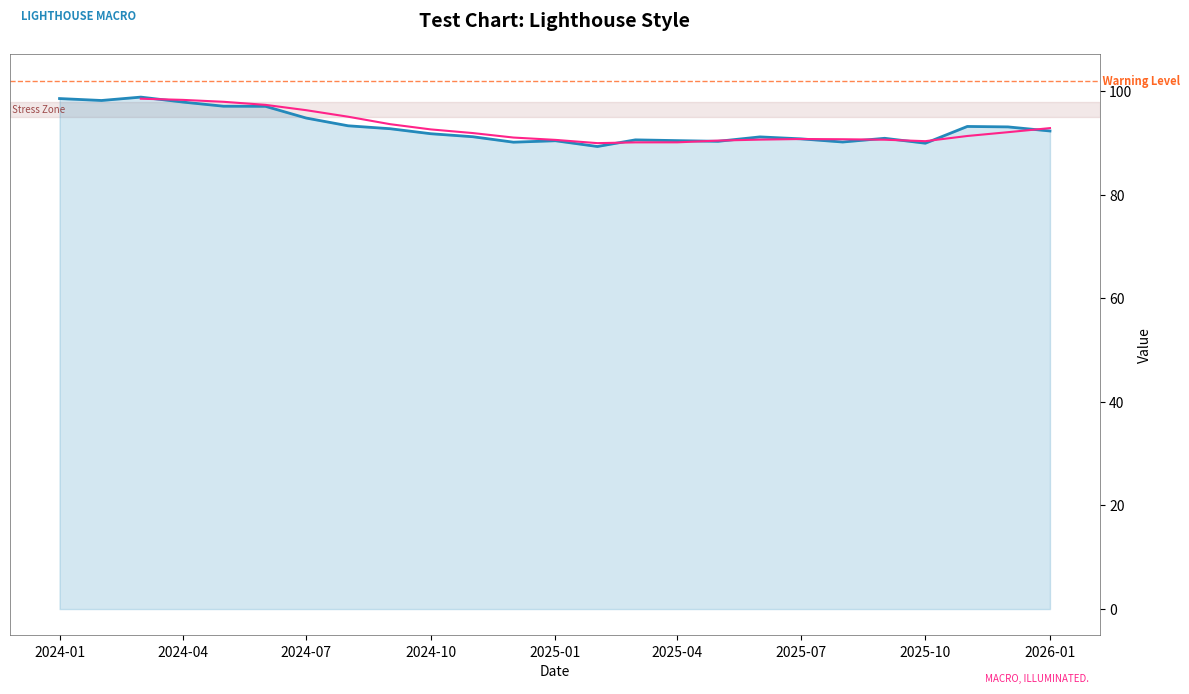

The matplotlib source for this figure:
"""
LIGHTHOUSE MACRO - Chart Style Library
Official 8-Color System + Institutional Formatting Standards
Target: January 7, 2026 Publication
"""

import matplotlib.pyplot as plt
import matplotlib.colors as mcolors
from matplotlib.patches import FancyBboxPatch
import matplotlib.dates as mdates
from matplotlib.ticker import FuncFormatter
import numpy as np

# =============================================================================
# OFFICIAL 8-COLOR PALETTE
# =============================================================================

LIGHTHOUSE_COLORS = {
    'ocean_blue': '#2389BB',      # Primary brand (23+89+BB mnemonic)
    'dusk_orange': '#FF6723',     # Secondary, accent bar, CTAs (23)
    'electric_cyan': '#00BBFF',   # Tertiary data lines (BB)
    'hot_magenta': '#FF2389',     # Critical alerts, 2% target (23+89)
    'teal_green': '#00BB89',      # Regime bands, on-target (BB+89)
    'neutral_gray': '#898989',    # Spines, labels, structural (89+89)
    'lime_green': '#238923',      # Bullish regime (23+89)
    'pure_red': '#892323',        # Bearish regime, crisis (89+23)
    'fog': '#D1D1D1',             # Zero lines, ghost reference (D1+D1)
}

# Fill variants (30% opacity)
LIGHTHOUSE_FILLS = {
    'ocean_blue_fill': 'rgba(35, 137, 187, 0.3)',
    'dusk_orange_fill': 'rgba(255, 103, 35, 0.3)',
    'stress_zone': 'rgba(137, 35, 35, 0.2)',
    'expansion_zone': 'rgba(35, 137, 35, 0.2)',
    'neutral_zone': 'rgba(137, 137, 137, 0.3)'
}

# Hex fills for matplotlib
LIGHTHOUSE_FILLS_HEX = {
    'ocean_blue_fill': '#2389BB4D',
    'dusk_orange_fill': '#FF67234D',
    'stress_zone': '#89232333',
    'expansion_zone': '#23892333',
    'neutral_zone': '#8989894D',
    'light_blue_bg': '#E6F4FB',
    'light_red_bg': '#FFEBEE',
    'light_green_bg': '#E8F5E9'
}


def hex_to_rgba(hex_color, alpha=0.3):
    """Convert hex color to rgba with specified alpha"""
    hex_color = hex_color.lstrip('#')
    r = int(hex_color[0:2], 16) / 255
    g = int(hex_color[2:4], 16) / 255
    b = int(hex_color[4:6], 16) / 255
    return (r, g, b, alpha)


# =============================================================================
# CHART STYLING FUNCTIONS
# =============================================================================

def apply_lighthouse_style(ax, title, subtitle=None, show_branding=True,
                          four_spine=True, primary_side='right'):
    """
    Apply standard Lighthouse Macro styling to axes

    INSTITUTIONAL STANDARD: 4 visible spines, RHS is primary axis

    Parameters:
    -----------
    ax : matplotlib axes
    title : str - Chart title
    subtitle : str - Optional subtitle/tagline
    show_branding : bool - Whether to show LHM branding
    four_spine : bool - If True, show all 4 spines (institutional standard)
    primary_side : str - 'right' (institutional default) or 'left'
    """
    # Remove gridlines (clean institutional look)
    ax.grid(False)

    # INSTITUTIONAL STANDARD: All 4 spines visible
    if four_spine:
        ax.spines['top'].set_visible(True)
        ax.spines['right'].set_visible(True)
        ax.spines['left'].set_visible(True)
        ax.spines['bottom'].set_visible(True)

        # Spine styling - subtle but present
        for spine in ['top', 'right', 'left', 'bottom']:
            ax.spines[spine].set_linewidth(0.5)
            ax.spines[spine].set_color('#666666')

        # Primary axis on RHS (institutional convention)
        if primary_side == 'right':
            ax.yaxis.set_label_position('right')
            ax.yaxis.tick_right()
    else:
        # Legacy 2-spine mode (deprecated)
        ax.spines['top'].set_visible(False)
        ax.spines['right'].set_visible(False)
        ax.spines['left'].set_linewidth(0.5)
        ax.spines['left'].set_color('#666666')
        ax.spines['bottom'].set_linewidth(0.5)
        ax.spines['bottom'].set_color('#666666')

    # Title styling
    ax.set_title(title, fontsize=14, fontweight='bold', loc='center', pad=20)

    if subtitle:
        ax.text(0.5, 1.02, subtitle, transform=ax.transAxes,
                fontsize=10, ha='center', style='italic',
                color='#666666')

    if show_branding:
        # Top-left branding
        ax.text(0.01, 1.06, 'LIGHTHOUSE MACRO',
                transform=ax.transAxes, fontsize=8,
                color=LIGHTHOUSE_COLORS['ocean_blue'],
                fontweight='bold')

        # Bottom-right tagline
        ax.text(0.99, -0.08, 'MACRO, ILLUMINATED.',
                transform=ax.transAxes, fontsize=7,
                color=LIGHTHOUSE_COLORS['hot_magenta'],
                ha='right', style='italic')

    return ax


def apply_lighthouse_style_fig(fig, title, subtitle=None):
    """
    Apply Lighthouse styling at figure level for multi-panel charts
    """
    # Main title
    fig.suptitle(title, fontsize=16, fontweight='bold', y=0.98)

    if subtitle:
        fig.text(0.5, 0.94, subtitle, ha='center', fontsize=10,
                 style='italic', color='#666666')

    # Branding
    fig.text(0.01, 0.99, 'LIGHTHOUSE MACRO', fontsize=8,
             color=LIGHTHOUSE_COLORS['ocean_blue'], fontweight='bold',
             va='top')

    fig.text(0.99, 0.01, 'MACRO, ILLUMINATED.', fontsize=7,
             color=LIGHTHOUSE_COLORS['hot_magenta'], ha='right',
             style='italic')

    return fig


def add_threshold_line(ax, y_value, label, color='red', linestyle='--',
                       linewidth=1, alpha=0.8, label_side='right'):
    """
    Add horizontal threshold line with label

    Parameters:
    -----------
    ax : matplotlib axes
    y_value : float - Y position of threshold
    label : str - Label text
    color : str - Line color
    linestyle : str - Line style
    label_side : str - 'right' or 'left' for label position
    """
    ax.axhline(y=y_value, color=color, linestyle=linestyle,
               linewidth=linewidth, alpha=alpha, zorder=1)

    xlim = ax.get_xlim()
    if label_side == 'right':
        x_pos = xlim[1]
        ha = 'left'
        label_text = f' {label}'
    else:
        x_pos = xlim[0]
        ha = 'right'
        label_text = f'{label} '

    ax.text(x_pos, y_value, label_text, va='center', ha=ha,
            fontsize=8, color=color, fontweight='bold')


def add_callout_box(ax, text, position, boxstyle='round',
                    facecolor='white', edgecolor=None, fontsize=8):
    """
    Add annotation box with key insights

    Parameters:
    -----------
    ax : matplotlib axes
    text : str - Box content
    position : tuple - (x, y) in axes coordinates
    boxstyle : str - Box style
    """
    if edgecolor is None:
        edgecolor = LIGHTHOUSE_COLORS['dusk_orange']

    props = dict(boxstyle=boxstyle, facecolor=facecolor,
                 edgecolor=edgecolor, alpha=0.95, linewidth=1.5)

    ax.text(position[0], position[1], text,
            transform=ax.transAxes, fontsize=fontsize,
            verticalalignment='top', bbox=props,
            family='monospace')


def add_last_value_label(ax, y_value, color, label_format='{:.2f}', side='right',
                         fontsize=9, padding=0.02):
    """
    Add TradingView-style last value label anchored to axis.

    Solid color box matching data line with bold white text.

    Parameters:
    -----------
    ax : matplotlib axes
    y_value : float - The last value to display
    color : str - Color matching the data series (box fill color)
    label_format : str - Format string for the value
    side : str - 'right' or 'left' axis
    fontsize : int - Font size for label
    padding : float - Padding from axis edge in axes coordinates
    """
    # Format the value
    label_text = label_format.format(y_value)

    # Position on the axis edge
    if side == 'right':
        x_pos = 1.0 + padding
        ha = 'left'
    else:
        x_pos = -padding
        ha = 'right'

    # Transform y_value to axes coordinates
    ylim = ax.get_ylim()
    y_norm = (y_value - ylim[0]) / (ylim[1] - ylim[0])

    # Clamp to visible range
    y_norm = max(0.02, min(0.98, y_norm))

    # Create solid box with white bold text
    bbox_props = dict(
        boxstyle='round,pad=0.3',
        facecolor=color,
        edgecolor=color,
        alpha=1.0,
        linewidth=0
    )

    ax.text(x_pos, y_norm, label_text,
            transform=ax.transAxes,
            fontsize=fontsize,
            fontweight='bold',
            color='white',
            ha=ha,
            va='center',
            bbox=bbox_props,
            zorder=100,
            clip_on=False)


def add_series_with_label(ax, x, y, label, color, linewidth=2, linestyle='-',
                          show_last_value=True, value_format='{:.2f}',
                          value_side='right', fill=False, fill_alpha=0.15):
    """
    Plot a data series with proper label and optional last-value axis label.

    TradingView style: every series labeled, last value shown on axis.

    Parameters:
    -----------
    ax : matplotlib axes
    x : array-like - X values (dates)
    y : array-like - Y values
    label : str - Series label for legend
    color : str - Line color
    linewidth : float - Line width
    linestyle : str - Line style
    show_last_value : bool - Show last value label on axis
    value_format : str - Format string for last value
    value_side : str - 'right' or 'left' for value label
    fill : bool - Fill area under line
    fill_alpha : float - Fill transparency

    Returns:
    --------
    line : matplotlib line object
    """
    # Plot the line
    line, = ax.plot(x, y, color=color, linewidth=linewidth, linestyle=linestyle,
                    label=label, zorder=3)

    # Optional fill
    if fill:
        ax.fill_between(x, y, alpha=fill_alpha, color=color, zorder=1)

    # Add last value label on axis
    if show_last_value and len(y) > 0:
        # Get last non-NaN value
        y_arr = np.array(y)
        valid_mask = ~np.isnan(y_arr)
        if valid_mask.any():
            last_val = y_arr[valid_mask][-1]
            add_last_value_label(ax, last_val, color, value_format, value_side)

    return line


def create_tradingview_dual_axis(dates, series_left, series_right, title,
                                  labels_left, labels_right,
                                  colors_left=None, colors_right=None,
                                  ylabel_left='', ylabel_right='',
                                  value_formats_left=None, value_formats_right=None):
    """
    Create TradingView-style chart with dual axes, all series labeled,
    and last values shown on respective axes.

    Parameters:
    -----------
    dates : array-like - Date values
    series_left : list of arrays - Data series for left axis
    series_right : list of arrays - Data series for right axis
    title : str - Chart title
    labels_left : list of str - Labels for left axis series
    labels_right : list of str - Labels for right axis series
    colors_left : list of str - Colors for left series (optional)
    colors_right : list of str - Colors for right series (optional)
    ylabel_left, ylabel_right : str - Axis labels
    value_formats_left, value_formats_right : list of str - Format strings

    Returns:
    --------
    fig, (ax_left, ax_right)
    """
    fig, ax_left = create_figure()
    ax_right = ax_left.twinx()

    # Default colors
    default_colors_left = [LIGHTHOUSE_COLORS['dusk_orange'], LIGHTHOUSE_COLORS['teal_green'],
                           LIGHTHOUSE_COLORS['neutral_gray']]
    default_colors_right = [LIGHTHOUSE_COLORS['ocean_blue'], LIGHTHOUSE_COLORS['hot_magenta'],
                            LIGHTHOUSE_COLORS['electric_cyan']]

    if colors_left is None:
        colors_left = default_colors_left
    if colors_right is None:
        colors_right = default_colors_right

    # Default formats
    if value_formats_left is None:
        value_formats_left = ['{:.2f}'] * len(series_left)
    if value_formats_right is None:
        value_formats_right = ['{:.2f}'] * len(series_right)

    # Plot left axis series
    for i, (y, label) in enumerate(zip(series_left, labels_left)):
        color = colors_left[i % len(colors_left)]
        fmt = value_formats_left[i] if i < len(value_formats_left) else '{:.2f}'
        add_series_with_label(ax_left, dates, y, label, color,
                              linewidth=1.5, show_last_value=True,
                              value_format=fmt, value_side='left')

    # Plot right axis series (primary)
    for i, (y, label) in enumerate(zip(series_right, labels_right)):
        color = colors_right[i % len(colors_right)]
        fmt = value_formats_right[i] if i < len(value_formats_right) else '{:.2f}'
        add_series_with_label(ax_right, dates, y, label, color,
                              linewidth=2.5, show_last_value=True,
                              value_format=fmt, value_side='right',
                              fill=(i == 0))  # Fill primary series

    # Style both axes - 4 spines visible
    for spine in ['top', 'bottom', 'left', 'right']:
        ax_left.spines[spine].set_visible(True)
        ax_left.spines[spine].set_linewidth(0.5)
        ax_left.spines[spine].set_color('#666666')

    ax_left.grid(False)
    ax_right.grid(False)

    # Axis labels
    ax_left.set_ylabel(ylabel_left, fontsize=10)
    ax_right.set_ylabel(ylabel_right, fontsize=10, fontweight='bold')

    # Color axis labels to match primary series
    if colors_left:
        ax_left.tick_params(axis='y', labelcolor=colors_left[0])
    if colors_right:
        ax_right.tick_params(axis='y', labelcolor=colors_right[0])

    # Title and branding
    ax_left.set_title(title, fontsize=14, fontweight='bold', loc='center', pad=20)
    ax_left.text(0.01, 1.06, 'LIGHTHOUSE MACRO',
                 transform=ax_left.transAxes, fontsize=8,
                 color=LIGHTHOUSE_COLORS['ocean_blue'], fontweight='bold')
    ax_left.text(0.99, -0.08, 'MACRO, ILLUMINATED.',
                 transform=ax_left.transAxes, fontsize=7,
                 color=LIGHTHOUSE_COLORS['hot_magenta'],
                 ha='right', style='italic')

    # Combined legend
    lines_l, labels_l = ax_left.get_legend_handles_labels()
    lines_r, labels_r = ax_right.get_legend_handles_labels()
    ax_left.legend(lines_l + lines_r, labels_l + labels_r,
                   loc='upper left', framealpha=0.95, edgecolor='#666666')

    return fig, (ax_left, ax_right)


def add_zone_shading(ax, y_min, y_max, color, alpha=0.2, label=None):
    """
    Add background zone shading

    Parameters:
    -----------
    ax : matplotlib axes
    y_min, y_max : float - Y range for shading
    color : str - Fill color
    alpha : float - Transparency
    label : str - Optional zone label
    """
    ax.axhspan(y_min, y_max, color=color, alpha=alpha, zorder=0)

    if label:
        xlim = ax.get_xlim()
        ax.text(xlim[0], (y_min + y_max) / 2, f' {label}',
                fontsize=7, color=color, alpha=0.8, va='center')


def add_vertical_zone(ax, x_min, x_max, color, alpha=0.15, label=None):
    """
    Add vertical zone shading (for recession bars, events, etc.)
    """
    ax.axvspan(x_min, x_max, color=color, alpha=alpha, zorder=0)

    if label:
        ylim = ax.get_ylim()
        mid_x = x_min + (x_max - x_min) / 2
        ax.text(mid_x, ylim[1], label, fontsize=7, color=color,
                ha='center', va='bottom', rotation=90)


def add_current_marker(ax, x, y, label, color=None, marker='o', size=80):
    """
    Add highlighted marker for current/latest data point
    """
    if color is None:
        color = LIGHTHOUSE_COLORS['hot_magenta']

    ax.scatter([x], [y], c=color, s=size, zorder=5, marker=marker)
    ax.annotate(label, (x, y), xytext=(10, 10),
                textcoords='offset points', fontsize=8,
                color=color, fontweight='bold',
                bbox=dict(boxstyle='round,pad=0.3', facecolor='white',
                         edgecolor=color, alpha=0.9))


def format_axis_percent(ax, axis='y', decimals=1):
    """Format axis as percentage"""
    formatter = FuncFormatter(lambda x, p: f'{x:.{decimals}f}%')
    if axis == 'y':
        ax.yaxis.set_major_formatter(formatter)
    else:
        ax.xaxis.set_major_formatter(formatter)


def format_axis_billions(ax, axis='y', already_in_billions=True):
    """Format axis in billions with $

    Args:
        ax: matplotlib axes
        axis: 'x' or 'y'
        already_in_billions: if True, values are already in billions (e.g., 2800 = $2,800B)
                           if False, values are raw (e.g., 2800000000000)
    """
    if already_in_billions:
        # Data is already in billions, just add formatting
        formatter = FuncFormatter(lambda x, p: f'${x:,.0f}B' if x >= 1 else f'${x*1000:.0f}M')
    else:
        # Data is raw, divide by 1e9
        formatter = FuncFormatter(lambda x, p: f'${x/1e9:.1f}B' if x >= 1e9 else f'${x/1e6:.0f}M')
    if axis == 'y':
        ax.yaxis.set_major_formatter(formatter)
    else:
        ax.xaxis.set_major_formatter(formatter)


def format_axis_trillions(ax, axis='y'):
    """Format axis in trillions with $"""
    formatter = FuncFormatter(lambda x, p: f'${x:.1f}T')
    if axis == 'y':
        ax.yaxis.set_major_formatter(formatter)
    else:
        ax.xaxis.set_major_formatter(formatter)


def setup_date_axis(ax, date_format='%Y-%m', rotation=45):
    """Configure date axis formatting"""
    ax.xaxis.set_major_formatter(mdates.DateFormatter(date_format))
    plt.setp(ax.xaxis.get_majorticklabels(), rotation=rotation, ha='right')


def create_figure(figsize=(12, 7), dpi=150):
    """Create figure with standard Lighthouse settings"""
    fig, ax = plt.subplots(figsize=figsize, dpi=dpi)
    fig.patch.set_facecolor('white')
    ax.set_facecolor('white')
    return fig, ax


def create_dual_panel(figsize=(12, 10), height_ratios=[2, 1], dpi=150):
    """Create dual-panel figure (common for impulse charts)"""
    fig, axes = plt.subplots(2, 1, figsize=figsize, dpi=dpi,
                             gridspec_kw={'height_ratios': height_ratios,
                                         'hspace': 0.15})
    fig.patch.set_facecolor('white')
    for ax in axes:
        ax.set_facecolor('white')
    return fig, axes


def create_multi_panel(rows, cols, figsize=None, dpi=150):
    """Create multi-panel figure"""
    if figsize is None:
        figsize = (5 * cols, 4 * rows)

    fig, axes = plt.subplots(rows, cols, figsize=figsize, dpi=dpi)
    fig.patch.set_facecolor('white')

    if rows == 1 and cols == 1:
        axes = np.array([[axes]])
    elif rows == 1:
        axes = axes.reshape(1, -1)
    elif cols == 1:
        axes = axes.reshape(-1, 1)

    for ax_row in axes:
        for ax in ax_row:
            ax.set_facecolor('white')

    return fig, axes


def save_chart(fig, filename, output_dir=None, tight=True):
    """Save chart with standard settings"""
    import os

    if output_dir:
        filepath = os.path.join(output_dir, filename)
    else:
        filepath = filename

    if tight:
        fig.tight_layout()

    fig.savefig(filepath, dpi=150, bbox_inches='tight',
                facecolor='white', edgecolor='none')
    plt.close(fig)

    return filepath


# =============================================================================
# SPECIALIZED CHART TEMPLATES
# =============================================================================

def create_time_series_chart(dates, values, title, ylabel,
                             color=None, fill=True, ma_period=None,
                             primary_side='right'):
    """
    Create standard time series chart

    INSTITUTIONAL STANDARD: 4 spines, RHS is primary axis

    Parameters:
    -----------
    dates : array-like - Date values
    values : array-like - Data values
    title : str - Chart title
    ylabel : str - Y-axis label
    color : str - Line color (default: ocean_blue)
    fill : bool - Whether to fill area under line
    ma_period : int - Moving average period (optional)
    primary_side : str - 'right' (institutional default) or 'left'

    Returns:
    --------
    fig, ax
    """
    if color is None:
        color = LIGHTHOUSE_COLORS['ocean_blue']

    fig, ax = create_figure()

    # Main line
    ax.plot(dates, values, color=color, linewidth=2, label='Value')

    if fill:
        ax.fill_between(dates, values, alpha=0.2, color=color)

    if ma_period:
        ma = np.convolve(values, np.ones(ma_period)/ma_period, mode='valid')
        ma_dates = dates[ma_period-1:]
        ax.plot(ma_dates, ma, color=LIGHTHOUSE_COLORS['hot_magenta'],
                linewidth=1.5, linestyle='-', label=f'{ma_period}-Day MA')

    ax.set_ylabel(ylabel)
    ax.set_xlabel('Date')
    apply_lighthouse_style(ax, title, primary_side=primary_side)

    return fig, ax


def create_dual_axis_chart(dates, values1, values2, title,
                           label1, label2, ylabel1, ylabel2,
                           color1=None, color2=None,
                           primary_on_right=True):
    """
    Create dual-axis time series chart

    INSTITUTIONAL STANDARD:
    - RHS is PRIMARY axis (main data series)
    - LHS is OVERLAY axis (secondary/comparison series)
    - All 4 spines visible

    Parameters:
    -----------
    dates : array-like - Date values
    values1 : array-like - PRIMARY data (plotted on RHS by default)
    values2 : array-like - OVERLAY data (plotted on LHS by default)
    title : str - Chart title
    label1, label2 : str - Legend labels
    ylabel1, ylabel2 : str - Y-axis labels
    color1, color2 : str - Line colors
    primary_on_right : bool - If True (default), values1 on RHS; if False, values1 on LHS
    """
    if color1 is None:
        color1 = LIGHTHOUSE_COLORS['ocean_blue']
    if color2 is None:
        color2 = LIGHTHOUSE_COLORS['dusk_orange']

    fig, ax_left = create_figure()

    # All 4 spines visible (institutional standard)
    for spine in ['top', 'right', 'left', 'bottom']:
        ax_left.spines[spine].set_visible(True)
        ax_left.spines[spine].set_linewidth(0.5)
        ax_left.spines[spine].set_color('#666666')

    ax_left.grid(False)

    # Create right axis
    ax_right = ax_left.twinx()

    if primary_on_right:
        # PRIMARY on RHS, OVERLAY on LHS (institutional default)
        ax_primary, ax_overlay = ax_right, ax_left
        primary_color, overlay_color = color1, color2
        primary_values, overlay_values = values1, values2
        primary_label, overlay_label = label1, label2
        primary_ylabel, overlay_ylabel = ylabel1, ylabel2
    else:
        # Reversed: PRIMARY on LHS, OVERLAY on RHS
        ax_primary, ax_overlay = ax_left, ax_right
        primary_color, overlay_color = color1, color2
        primary_values, overlay_values = values1, values2
        primary_label, overlay_label = label1, label2
        primary_ylabel, overlay_ylabel = ylabel1, ylabel2

    # PRIMARY axis (RHS by default) - main data with fill
    ax_primary.plot(dates, primary_values, color=primary_color, linewidth=2.5, label=primary_label, zorder=3)
    ax_primary.fill_between(dates, primary_values, alpha=0.2, color=primary_color, zorder=2)
    ax_primary.set_ylabel(primary_ylabel, color=primary_color, fontweight='bold')
    ax_primary.tick_params(axis='y', labelcolor=primary_color)

    # OVERLAY axis (LHS by default) - comparison line only
    ax_overlay.plot(dates, overlay_values, color=overlay_color, linewidth=1.5, label=overlay_label, linestyle='-', alpha=0.8, zorder=1)
    ax_overlay.set_ylabel(overlay_ylabel, color=overlay_color)
    ax_overlay.tick_params(axis='y', labelcolor=overlay_color)

    ax_left.set_xlabel('Date')

    # Title and branding (no spine manipulation - already set)
    ax_left.set_title(title, fontsize=14, fontweight='bold', loc='center', pad=20)

    # Branding
    ax_left.text(0.01, 1.06, 'LIGHTHOUSE MACRO',
                transform=ax_left.transAxes, fontsize=8,
                color=LIGHTHOUSE_COLORS['ocean_blue'],
                fontweight='bold')
    ax_left.text(0.99, -0.08, 'MACRO, ILLUMINATED.',
                transform=ax_left.transAxes, fontsize=7,
                color=LIGHTHOUSE_COLORS['hot_magenta'],
                ha='right', style='italic')

    # Combined legend (upper left, out of the way of data)
    lines1, labels1 = ax_primary.get_legend_handles_labels()
    lines2, labels2 = ax_overlay.get_legend_handles_labels()
    ax_left.legend(lines1 + lines2, labels1 + labels2, loc='upper left',
                   framealpha=0.9, edgecolor='#666666')

    return fig, (ax_left, ax_right)


def create_spread_chart(dates, spread, title, threshold=None,
                        threshold_label=None, ma_period=20):
    """
    Create spread chart with threshold and MA overlay
    """
    fig, ax = create_figure()

    # Bar chart for spread
    colors = [LIGHTHOUSE_COLORS['ocean_blue'] if s >= 0
              else LIGHTHOUSE_COLORS['pure_red'] for s in spread]
    ax.bar(dates, spread, color=colors, alpha=0.6, width=1)

    # Moving average
    if ma_period and len(spread) >= ma_period:
        ma = np.convolve(spread, np.ones(ma_period)/ma_period, mode='valid')
        ma_dates = dates[ma_period-1:]
        ax.plot(ma_dates, ma, color=LIGHTHOUSE_COLORS['hot_magenta'],
                linewidth=2, label=f'{ma_period}-Day MA')

    # Threshold line
    if threshold is not None:
        add_threshold_line(ax, threshold, threshold_label or f'{threshold}',
                          color=LIGHTHOUSE_COLORS['pure_red'])

    # Zero line
    ax.axhline(y=0, color='black', linewidth=0.5)

    ax.set_ylabel('Spread (bps)')
    ax.set_xlabel('Date')
    apply_lighthouse_style(ax, title)

    if ma_period:
        ax.legend(loc='upper left')

    return fig, ax


def create_histogram_with_current(data, current_value, title, xlabel,
                                  bins=50, percentile_label=True):
    """
    Create histogram with current value marker
    """
    fig, ax = create_figure(figsize=(10, 6))

    # Calculate percentile
    percentile = (data < current_value).sum() / len(data) * 100

    # Histogram
    n, bins_edges, patches = ax.hist(data, bins=bins,
                                      color=LIGHTHOUSE_COLORS['ocean_blue'],
                                      alpha=0.7, edgecolor='white')

    # Color bins below current differently
    for i, patch in enumerate(patches):
        if bins_edges[i] < current_value:
            patch.set_facecolor(LIGHTHOUSE_COLORS['teal_green'])
        else:
            patch.set_facecolor(LIGHTHOUSE_COLORS['pure_red'])
            patch.set_alpha(0.5)

    # Current value line
    ax.axvline(x=current_value, color=LIGHTHOUSE_COLORS['hot_magenta'],
               linewidth=2, linestyle='-', label=f'Current: {current_value:.0f}')

    # Mean line
    mean_val = np.mean(data)
    ax.axvline(x=mean_val, color='black', linewidth=1, linestyle='--',
               label=f'Mean: {mean_val:.0f}')

    if percentile_label:
        ax.text(0.95, 0.95, f'Current: {percentile:.0f}th Percentile',
                transform=ax.transAxes, fontsize=10, fontweight='bold',
                ha='right', va='top', color=LIGHTHOUSE_COLORS['hot_magenta'])

    ax.set_xlabel(xlabel)
    ax.set_ylabel('Frequency')
    ax.legend(loc='upper right')
    apply_lighthouse_style(ax, title)

    return fig, ax


# =============================================================================
# DATA SOURCE HELPERS
# =============================================================================

def get_fred_series_info():
    """
    Return dictionary of FRED series used in Lighthouse charts
    """
    return {
        # Funding rates
        'SOFR': 'Secured Overnight Financing Rate',
        'EFFR': 'Effective Federal Funds Rate',
        'IORB': 'Interest Rate on Reserve Balances',

        # Fed balance sheet
        'RRPONTSYD': 'Overnight Reverse Repurchase Agreements',
        'WRESBAL': 'Reserve Balances with Federal Reserve Banks',
        'WTREGEN': 'Treasury General Account',
        'WALCL': 'Fed Total Assets',
        'TREAST': 'Fed Treasury Holdings',
        'WSHOMCB': 'Fed MBS Holdings',

        # Treasury yields
        'DGS3MO': '3-Month Treasury',
        'DGS6MO': '6-Month Treasury',
        'DGS1': '1-Year Treasury',
        'DGS2': '2-Year Treasury',
        'DGS5': '5-Year Treasury',
        'DGS10': '10-Year Treasury',
        'DGS30': '30-Year Treasury',

        # Credit spreads
        'BAMLC0A1CAAAEY': 'AAA OAS',
        'BAMLC0A4CBBBEY': 'BBB OAS',
        'BAMLH0A0HYM2EY': 'HY OAS',

        # Labor
        'ICSA': 'Initial Claims',
        'CCSA': 'Continuing Claims',
        'JTSQUR': 'Quits Rate',
        'JTSHIR': 'Hires Rate',
        'LNS13025703': 'Long-term Unemployment',
        'PAYEMS': 'Total Nonfarm Payrolls',

        # Consumer
        'TOTALSL': 'Consumer Credit Outstanding',
        'PSAVERT': 'Personal Savings Rate',
        'DRCCLACBS': 'Credit Card Delinquency Rate',

        # GDP
        'GDPC1': 'Real GDP',
        'GDPDEF': 'GDP Deflator',
        'GDP': 'Nominal GDP',

        # Debt
        'GFDEBTN': 'Federal Debt Outstanding',
        'GFDEGDQ188S': 'Federal Debt to GDP'
    }


# =============================================================================
# CHART METADATA
# =============================================================================

# =============================================================================
# CHART QA VALIDATION SYSTEM
# =============================================================================

class ChartQAValidator:
    """
    Validates charts against Lighthouse Macro institutional standards.

    Standards:
    - 4 visible spines (top, bottom, left, right)
    - RHS is primary y-axis
    - No overlapping annotations
    - All data series have labels
    - Title and branding present
    """

    def __init__(self, ax, fig=None):
        self.ax = ax
        self.fig = fig or ax.get_figure()
        self.issues = []
        self.warnings = []

    def validate_all(self):
        """Run all validation checks"""
        self.check_spines()
        self.check_axis_labels()
        self.check_title()
        self.check_data_presence()
        self.check_annotation_overlap()
        self.check_branding()
        return self.get_report()

    def check_spines(self):
        """Verify all 4 spines are visible"""
        for spine_name in ['top', 'bottom', 'left', 'right']:
            spine = self.ax.spines[spine_name]
            if not spine.get_visible():
                self.issues.append(f"SPINE_HIDDEN: {spine_name} spine not visible (institutional standard: all 4 visible)")

    def check_axis_labels(self):
        """Verify y-axis label exists"""
        ylabel = self.ax.get_ylabel()
        if not ylabel or ylabel.strip() == '':
            self.issues.append("MISSING_YLABEL: No y-axis label present")

        xlabel = self.ax.get_xlabel()
        if not xlabel or xlabel.strip() == '':
            self.warnings.append("MISSING_XLABEL: No x-axis label (may be intentional for date axes)")

    def check_title(self):
        """Verify chart has title"""
        title = self.ax.get_title()
        if not title or title.strip() == '':
            self.issues.append("MISSING_TITLE: Chart has no title")

    def check_data_presence(self):
        """Verify chart has data plotted"""
        has_lines = len(self.ax.get_lines()) > 0
        has_collections = len(self.ax.collections) > 0
        has_patches = len(self.ax.patches) > 0

        if not (has_lines or has_collections or has_patches):
            self.issues.append("NO_DATA: Chart appears to have no data plotted")

    def check_annotation_overlap(self):
        """Check for potentially overlapping text annotations"""
        texts = self.ax.texts
        if len(texts) > 1:
            # Get bounding boxes in display coordinates
            renderer = self.fig.canvas.get_renderer() if hasattr(self.fig.canvas, 'get_renderer') else None
            if renderer:
                bboxes = []
                for text in texts:
                    try:
                        bbox = text.get_window_extent(renderer=renderer)
                        bboxes.append((text.get_text()[:20], bbox))
                    except:
                        pass

                # Check for overlaps
                for i, (text1, bbox1) in enumerate(bboxes):
                    for j, (text2, bbox2) in enumerate(bboxes[i+1:], i+1):
                        if bbox1.overlaps(bbox2):
                            self.warnings.append(f"ANNOTATION_OVERLAP: '{text1}...' may overlap with '{text2}...'")

    def check_branding(self):
        """Check for Lighthouse branding elements"""
        texts = [t.get_text() for t in self.ax.texts]
        has_lhm = any('LIGHTHOUSE' in t.upper() for t in texts)
        has_tagline = any('ILLUMINATED' in t.upper() for t in texts)

        if not has_lhm:
            self.warnings.append("MISSING_BRANDING: 'LIGHTHOUSE MACRO' watermark not found")
        if not has_tagline:
            self.warnings.append("MISSING_TAGLINE: 'MACRO, ILLUMINATED.' not found")

    def get_report(self):
        """Generate validation report"""
        return {
            'passed': len(self.issues) == 0,
            'issues': self.issues,
            'warnings': self.warnings,
            'issue_count': len(self.issues),
            'warning_count': len(self.warnings)
        }

    def print_report(self):
        """Print formatted validation report"""
        report = self.get_report()
        status = "PASS" if report['passed'] else "FAIL"
        print(f"\n{'='*60}")
        print(f"CHART QA VALIDATION: {status}")
        print(f"{'='*60}")

        if report['issues']:
            print("\nISSUES (must fix):")
            for issue in report['issues']:
                print(f"  [X] {issue}")

        if report['warnings']:
            print("\nWARNINGS (review):")
            for warning in report['warnings']:
                print(f"  [!] {warning}")

        if report['passed'] and not report['warnings']:
            print("\n  All checks passed. Chart meets institutional standards.")

        print(f"\nSummary: {report['issue_count']} issues, {report['warning_count']} warnings")
        return report


def validate_chart(ax, fig=None, print_report=True):
    """
    Convenience function to validate a chart against institutional standards.

    Usage:
        fig, ax = create_figure()
        # ... build chart ...
        report = validate_chart(ax)
    """
    validator = ChartQAValidator(ax, fig)
    if print_report:
        return validator.print_report()
    return validator.validate_all()


def batch_validate_charts(axes_list, names=None):
    """
    Validate multiple charts and return summary.

    Parameters:
    -----------
    axes_list : list of matplotlib axes
    names : list of str - Optional chart names/IDs

    Returns:
    --------
    dict with summary stats and per-chart results
    """
    results = []
    total_issues = 0
    total_warnings = 0

    for i, ax in enumerate(axes_list):
        name = names[i] if names else f"Chart_{i+1}"
        validator = ChartQAValidator(ax)
        report = validator.validate_all()
        report['name'] = name
        results.append(report)
        total_issues += report['issue_count']
        total_warnings += report['warning_count']

    passed = sum(1 for r in results if r['passed'])

    return {
        'total_charts': len(axes_list),
        'passed': passed,
        'failed': len(axes_list) - passed,
        'total_issues': total_issues,
        'total_warnings': total_warnings,
        'results': results
    }


CHART_REGISTRY = {
    # Part I - Macro Dynamics
    'S1_01': {'title': 'Foreign Official Treasury Holdings', 'tier': 3, 'freq': 'monthly'},
    'S1_02': {'title': 'Federal Interest Expense', 'tier': 3, 'freq': 'quarterly'},
    'S1_03': {'title': 'Wealth Share Distribution', 'tier': 3, 'freq': 'quarterly'},
    'S1_06': {'title': 'Primary Dealer Balance Sheet', 'tier': 2, 'freq': 'weekly'},
    'S1_08': {'title': 'Credit Impulse', 'tier': 2, 'freq': 'monthly'},
    'S1_09': {'title': 'Real vs Nominal GDP', 'tier': 3, 'freq': 'quarterly'},
    'S1_15': {'title': 'Cross-Asset Correlations', 'tier': 1, 'freq': 'daily'},
    'S1_16': {'title': 'Treasury Yield Curve Shape', 'tier': 1, 'freq': 'daily'},

    # Part II - Monetary Mechanics
    'S2_01': {'title': 'Excess Savings Depletion', 'tier': 2, 'freq': 'quarterly'},
    'S2_02': {'title': 'Yield Curve Evolution Heatmap', 'tier': 2, 'freq': 'daily'},
    'S2_03': {'title': 'Primary Dealer Balance Sheet', 'tier': 2, 'freq': 'weekly'},
    'S2_04': {'title': 'Bank Reserves vs GDP', 'tier': 1, 'freq': 'weekly'},
    'S2_05': {'title': 'Employment Diffusion Index', 'tier': 2, 'freq': 'monthly'},
    'S2_06': {'title': 'Auction Tails Scatter', 'tier': 1, 'freq': 'per_auction'},
    'S2_07': {'title': 'Credit Spread Percentiles', 'tier': 1, 'freq': 'daily'},
    'S2_08': {'title': 'Two-Speed Consumer', 'tier': 2, 'freq': 'quarterly'},
    'S2_10': {'title': 'Standing Repo Facility Usage', 'tier': 1, 'freq': 'daily'},
    'S2_11': {'title': 'Foreign Treasury Holdings', 'tier': 3, 'freq': 'monthly'},
    'S2_13': {'title': 'Fiscal Dominance Cascade', 'tier': 4, 'freq': 'static'},
    'S2_14': {'title': 'Critical Event Calendar', 'tier': 4, 'freq': 'static'},
    'S2_15': {'title': 'Repo Rate Dispersion', 'tier': 1, 'freq': 'daily'},
    'S2_16': {'title': 'SOFR-EFFR Spread', 'tier': 1, 'freq': 'daily'},
    'S2_17': {'title': '10-Year Yield Scenario', 'tier': 4, 'freq': 'projection'},
    'S2_18': {'title': 'Auction Tails Time Series', 'tier': 1, 'freq': 'per_auction'},
    'S2_19': {'title': 'Treasury Basis Dynamics', 'tier': 1, 'freq': 'daily'},
    'S2_20': {'title': 'Federal Debt Trajectory', 'tier': 3, 'freq': 'quarterly'},
    'S2_21': {'title': 'Federal Interest Expense', 'tier': 3, 'freq': 'quarterly'},
    'S2_23': {'title': 'Subprime Auto Delinquencies', 'tier': 2, 'freq': 'quarterly'},
    'S2_24': {'title': 'CRE Office Delinquencies', 'tier': 2, 'freq': 'monthly'},
    'S2_27': {'title': 'Auction Tails Deviation', 'tier': 1, 'freq': 'per_auction'},
    'S2_28': {'title': 'Treasury Yield Curve Repricing', 'tier': 1, 'freq': 'daily'},
    'S2_31': {'title': 'Treasury Issuance by Tenor', 'tier': 3, 'freq': 'quarterly'},
    'S2_32': {'title': 'Treasury Maturity Wall', 'tier': 4, 'freq': 'projection'},
    'S2_33': {'title': 'CRE Delinquencies Multi', 'tier': 2, 'freq': 'monthly'},
    'S2_36': {'title': 'Labor Fragility Index', 'tier': 2, 'freq': 'monthly'},
}


if __name__ == '__main__':
    # Test the style system
    import numpy as np

    # Generate test data
    dates = np.arange('2024-01', '2026-02', dtype='datetime64[M]')
    values = np.cumsum(np.random.randn(len(dates))) + 100

    # Test time series chart
    fig, ax = create_time_series_chart(
        dates, values,
        title='Test Chart: Lighthouse Style',
        ylabel='Value',
        ma_period=3
    )

    add_threshold_line(ax, 102, 'Warning Level',
                       color=LIGHTHOUSE_COLORS['dusk_orange'])
    add_zone_shading(ax, 95, 98, LIGHTHOUSE_COLORS['pure_red'],
                     alpha=0.1, label='Stress Zone')

    plt.tight_layout()
    plt.show()
